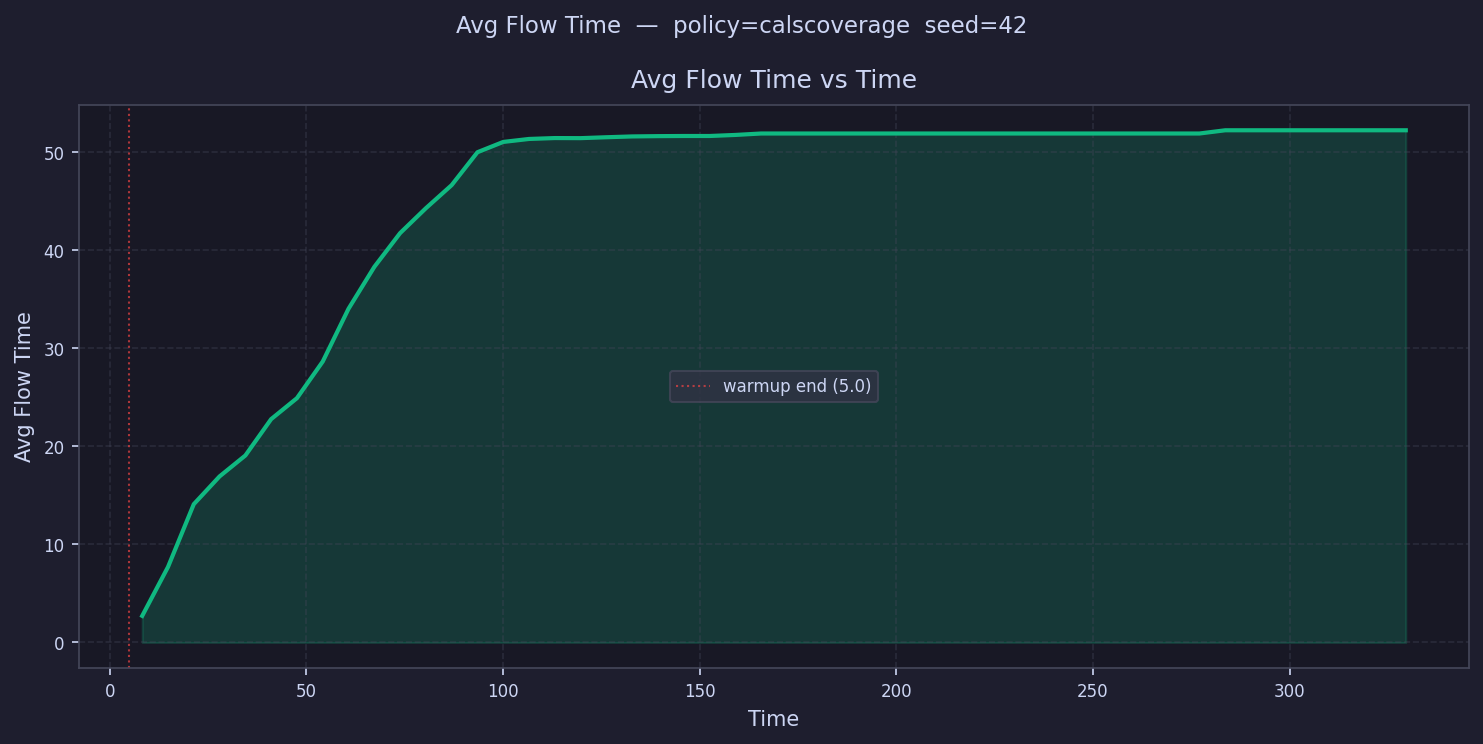

The data file committed next to this chart (first rows):
time, avg_flow_time
8.278, 2.713
14.83, 7.705
21.39, 14.11
27.95, 16.94
34.5, 19.07
41.06, 22.78
47.62, 24.92
54.17, 28.65
60.73, 34.04
67.29, 38.31
73.84, 41.76
80.4, 44.3
86.96, 46.65
93.51, 50.01
100.1, 51.06
106.6, 51.36
113.2, 51.45
119.7, 51.44
126.3, 51.54
132.9, 51.62
139.4, 51.65
146, 51.66
152.5, 51.66
159.1, 51.77
165.6, 51.92
172.2, 51.92
178.7, 51.92
185.3, 51.92
191.9, 51.92
198.4, 51.92
205, 51.92
211.5, 51.92
218.1, 51.92
224.6, 51.92
231.2, 51.92
237.8, 51.92
244.3, 51.92
250.9, 51.92
257.4, 51.92
264, 51.92
270.5, 51.92
277.1, 51.92
283.7, 52.25
290.2, 52.25
296.8, 52.25
303.3, 52.25
309.9, 52.25
316.4, 52.25
323, 52.25
329.5, 52.25
